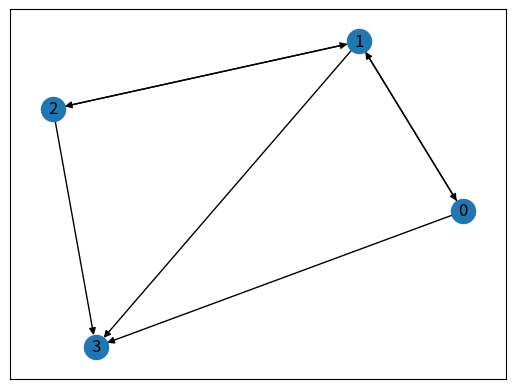

Recreate this plot in Python.
# Inspiration taken from https://allendowney.github.io/DSIRP/pagerank.html

import networkx as nx
import matplotlib.pyplot as plt
import numpy as np
import time


def pageRank(graph, d, max_iter, epsilon):
    # Initialize PageRank value of each node
    page_rank = []
    for i in range(graph[0].size):
        page_rank.append(1 / graph[0].size)
    page_rank = np.array(page_rank)

    # compute the new page rank of each node
    # num_iterations = 0
    for _ in range(max_iter):
        # num_iterations += 1
        old_pr = page_rank.copy()
        for i in range(graph[0].size):
            # compute the sum of page rank/outgoing_links of each node
            sum_pr_divided_outgoing_links = 0
            for j, links in enumerate(graph):
                # if the given node does not connect to the current node, skip
                if links[i] == 0:
                    continue

                # this is the PR(node) / L(node) part of the formula
                outgoing_links = np.sum(links)
                sum_pr_divided_outgoing_links += page_rank[j] / outgoing_links

            # multiply the sum by the dampening factor, add to the base. Set new page_rank
            sum_pr_divided_outgoing_links *= d
            page_rank[i] = ((1 - d) / graph[0].size) + sum_pr_divided_outgoing_links

        # normalize pagerank, helps with nodes with no outgoing edges
        page_rank = page_rank / np.linalg.norm(page_rank, ord=1)

        # check to see if we need to loop again or if we're done
        difference = 0.0
        for val, old_val in zip(page_rank, old_pr):
            difference += abs(val - old_val)

        if difference < epsilon:
            break

    
    # print(f'Number of iterations to converge: {num_iterations}')
    return page_rank

def fastPageRank(graph, d, max_iter, epsilon):
    # initialize page_rank vector
    page_rank = []
    for _ in range(graph[0].size):
        page_rank.append(1.0 / graph[0].size)

    page_rank = np.array(page_rank)

    for _ in range(max_iter):
        # initialize old page rank vector, and sum
        old_pr = page_rank.copy()
        summation_terms = []
        for i, row in enumerate(graph):
            summation_terms.append(old_pr[i] / np.sum(row))

        # now calc each new page rank
        for i, row in enumerate(graph):
            new_pr = np.dot(summation_terms, graph[:, i])
            new_pr *= d
            new_pr += ((1 - d) / row.size)
            page_rank[i] = new_pr

        # normalize
        page_rank = page_rank / np.linalg.norm(page_rank, ord=1)

        # check to see if we can exit early
        total_difference = 0
        for old_val, val in zip(old_pr, page_rank):
            total_difference += abs(old_val - val)
        if total_difference < epsilon:
            break

    return page_rank


def randomWalk(graph, max_iter):
    # initialize the visited values to 0 for each node
    visited = []
    for _ in range(graph[0].size):
        visited.append(0)

    current_node = 0
    for _ in range(max_iter):
        row = graph[current_node]
        choice = np.random.random()
        
        # if choice is less than 0.15 (which is the probability it will jump to a random node), jump to a random node
        if choice < 0.15:
            current_node = np.random.choice(graph[0].size)
        else:
            # construct possible options
            connected_nodes = []
            for i, edge in enumerate(row):
                if edge == 1:
                    connected_nodes.append(i)

            # special case if there's no outgoing edges
            if len(connected_nodes) == 0:
                current_node = np.random.choice(graph[0].size)
            else:
                # jump to next node
                current_node = np.random.choice(connected_nodes)
        
        visited[current_node] += 1
    
    # normalize visited
    visited = np.divide(visited, max_iter)
    return visited


def main():
    PRINT_VALS = True
    PRINT_SMALL = False
    NODES = 4

    # Create random graph with numpy random function
    adj_matrix = np.random.randint(0, 2, size=(NODES, NODES))
    # Remove all self loops
    for i in range(adj_matrix[0].size):
        adj_matrix[i][i] = 0

    graph = nx.convert_matrix.from_numpy_array(adj_matrix, create_using=nx.DiGraph)

    nx.draw_networkx(graph, with_labels=True)#, labels={0: 1, 1: 2, 2: 3, 3: 4, 4: 80})
    plt.savefig('graph.png')

    # Calculate and print networkx implementation of pagerank
    old_time = time.time()
    page_rank = nx.pagerank(graph)
    new_time = time.time()
    print('Networkx Page Rank')
    print(f'{NODES} Nodes.  Time: {round(new_time-old_time, 4)}')
    if PRINT_SMALL:
        for i in range(5):
            print(round(page_rank[i], 4), end=' ')
    if PRINT_VALS:
        for val in page_rank.values():
            print(round(val, 4), end=' ')
    print()

    # Calculate and print custom implementation of pagerank
    custom_adj_matrix = adj_matrix.copy()
    # if there are nodes with no outgoing connections, add outgoing edge to all nodes
    for i, row in enumerate(custom_adj_matrix):
        if(np.sum(row) == 0):
            for j in range(row.size):
                custom_adj_matrix[i][j] = 1

    print('\nOur Page Rank')
    old_time = time.time()
    page_rank = pageRank(custom_adj_matrix, 0.85, 100, 0.000001)
    new_time = time.time()
    print(f'{NODES} Nodes.  Time: {round(new_time-old_time, 4)}')
    if PRINT_SMALL:
        for i in range(5):
            print(round(page_rank[i], 4), end=' ')
    if PRINT_VALS:
        for val in page_rank:
            print(round(val, 4), end=' ')
    print()

    print('\nOur Fast Page Rank')
    old_time = time.time()
    page_rank = fastPageRank(custom_adj_matrix, 0.85, 100, 0.000001)
    new_time = time.time()
    print(f'{NODES} Nodes.  Time: {round(new_time-old_time, 4)}')
    if PRINT_SMALL:
        for i in range(5):
            print(round(page_rank[i], 4), end=' ')
    if PRINT_VALS:
        for val in page_rank:
            print(round(val, 4), end=' ')
    print()

    # Create a random walk with max_iter iterations to see how close it is to PageRank
    print('\nRandom Walk')
    random_walk_vals = randomWalk(adj_matrix, 10000)
    if PRINT_SMALL:
        for i in range(5):
            print(round(page_rank[i], 4), end=' ')
    if PRINT_VALS:
        for val in random_walk_vals:
            print(round(val, 4), end=' ')
    print()

if __name__ == '__main__':
    main()
